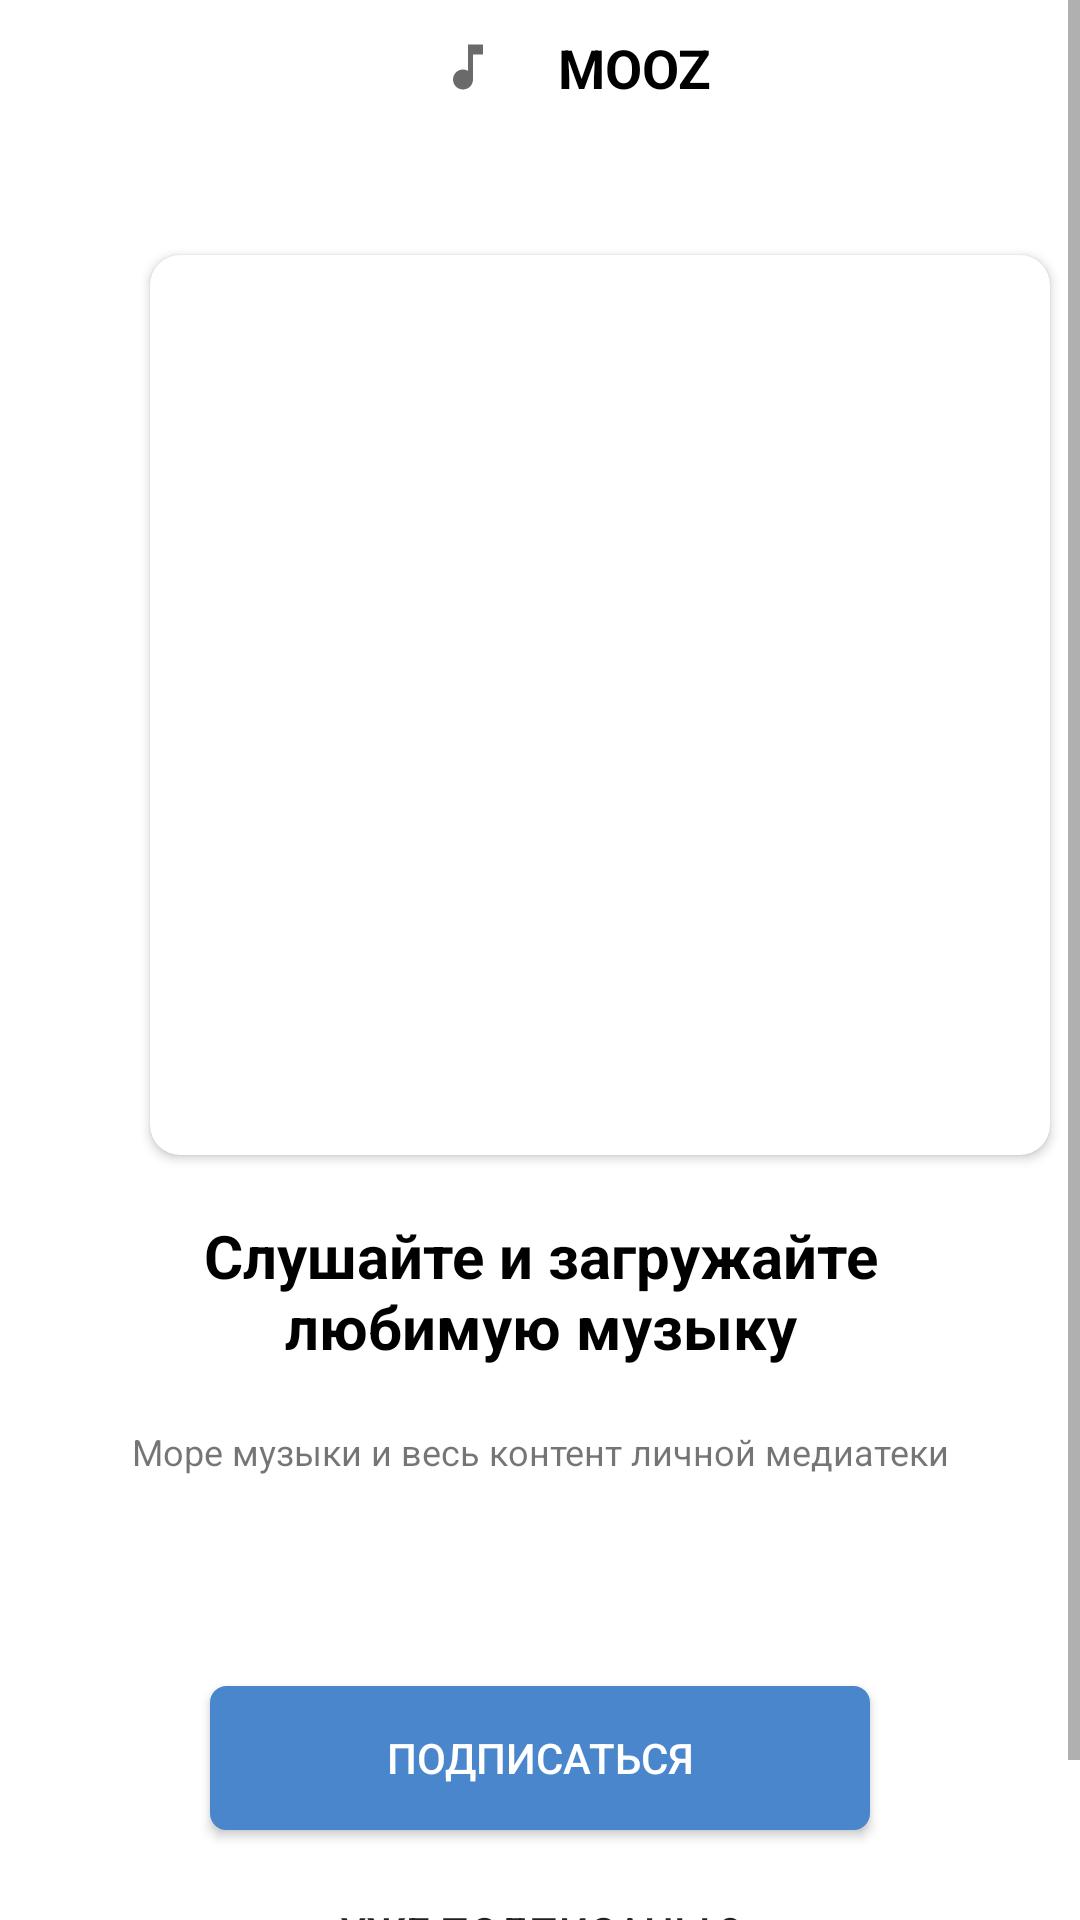

Reconstruct the res/layout file that produces this screen, plus the resources it refers to.
<!-- AndroidManifest.xml: application theme AppTheme -->
<!-- res/layout/activity_track.xml -->
<?xml version="1.0" encoding="utf-8"?>
<LinearLayout xmlns:android="http://schemas.android.com/apk/res/android"
    xmlns:app="http://schemas.android.com/apk/res-auto"
    xmlns:tools="http://schemas.android.com/tools"
    android:layout_width="match_parent"
    android:layout_height="match_parent"
    android:background="#FFF"
    tools:context=".activity.PlayListActivity">


    <ScrollView
        android:layout_width="match_parent"
        android:layout_height="match_parent">

        <LinearLayout
            android:layout_width="match_parent"
            android:layout_height="match_parent"
            android:orientation="vertical">

            <LinearLayout
                android:id="@+id/ll_bar"
                android:layout_width="match_parent"
                android:layout_height="45dp"
                android:background="#ffffff"
                android:orientation="horizontal">

                <ImageView
                    android:layout_width="30dp"
                    android:layout_height="30dp"
                    android:id="@+id/btn_back"
                    android:layout_gravity="center_vertical"
                    android:layout_marginLeft="16dp"
                    android:layout_marginRight="15dp"
                    android:padding="5dp"
                    android:src="@drawable/arrow_left" />

                <ImageView
                    android:layout_width="30dp"
                    android:layout_height="30dp"
                    android:id="@+id/bt"
                    android:layout_gravity="center_vertical"
                    android:layout_marginLeft="80dp"
                    android:layout_marginRight="15dp"
                    android:padding="5dp"
                    android:src="@drawable/music_note" />

                <TextView
                    android:id="@+id/tv_name_group"
                    android:layout_width="match_parent"
                    android:layout_height="wrap_content"
                    android:layout_gravity="center_vertical"
                    android:text="MOOZ"
                    android:textColor="#000000"
                    android:textSize="18sp"
                    android:textStyle="bold" />
            </LinearLayout>

            <androidx.cardview.widget.CardView
                app:cardCornerRadius="10dp"
                android:layout_width="300dp"
                android:layout_height="300dp"
                android:layout_centerHorizontal="true"
                android:src="@drawable/image"
                android:layout_marginTop="40dp"
                android:layout_marginLeft="50dp"
                android:id="@+id/img_av">

            <ImageView
                android:id="@+id/track_image"
                android:layout_width="match_parent"
                android:layout_height="300dp"
                android:background="@drawable/image"
                android:layout_marginLeft="0dp"
                android:layout_marginTop="0dp"
                android:layout_marginRight="0dp" />

            </androidx.cardview.widget.CardView>

            <TextView
                android:id="@+id/track_title"
                android:layout_width="match_parent"
                android:layout_height="wrap_content"
                android:layout_marginLeft="20dp"
                android:layout_marginTop="20dp"
                android:layout_marginRight="20dp"
                android:text="Слушайте и загружайте любимую музыку"
                android:textAlignment="center"
                android:textColor="#000000"
                android:textSize="20dp"
                android:textStyle="bold" />


            <TextView
                android:id="@+id/track_album"
                android:layout_width="match_parent"
                android:layout_height="wrap_content"
                android:layout_marginLeft="20dp"
                android:layout_marginRight="20dp"
                android:layout_marginTop="20dp"
                android:text="Море музыки и весь контент личной медиатеки"
                android:textAlignment="center"
                android:textSize="12dp" />

            <Button
                android:id="@+id/btn_play"
                android:layout_width="match_parent"
                android:layout_height="wrap_content"
                android:text="Подписаться"
                android:textColor="#FFF"
                android:background="@drawable/button_bg"
                android:onClick="bay"
                android:layout_marginBottom="10dp"
                android:layout_marginLeft="70dp"
                android:layout_marginTop="70dp"
                android:layout_marginRight="70dp" />

            <Button
                android:id="@+id/btn"
                android:layout_width="match_parent"
                android:layout_height="wrap_content"
                android:layout_marginLeft="70dp"
                android:layout_marginTop="0dp"
                android:background="@drawable/button_background"
                android:layout_marginRight="70dp"
                android:text="Уже подписаны ?"
                android:layout_marginBottom="30dp"/>

        </LinearLayout>

    </ScrollView>


</LinearLayout>
<!-- resources referenced by this layout -->
<resources>
  <!-- drawable button_background (drawable) -->
  <?xml version="1.0" encoding="utf-8"?>
  <shape xmlns:android="http://schemas.android.com/apk/res/android"
      android:shape="rectangle">
  
      <corners android:radius="3dp"/>
      <stroke android:width="0dp"
          android:color="#FFFFFF"/>
  
  
  </shape>
  <!-- drawable button_bg (drawable) -->
  <shape xmlns:android="http://schemas.android.com/apk/res/android"
      android:shape="rectangle">
  
      <stroke
          android:width="1dp"
          android:color="#4986CC" />
  
      <solid android:color="#4986CC" />
  
      <corners android:radius="5dp" />
  
  </shape>
  <!-- drawable music_note (drawable) -->
  <vector xmlns:android="http://schemas.android.com/apk/res/android"
      android:height="10dp"
      android:width="10dp"
      android:viewportWidth="24"
      android:viewportHeight="24">
      <path android:fillColor="#6B6A6A" android:pathData="M12 3V13.55C11.41 13.21 10.73 13 10 13C7.79 13 6 14.79 6 17S7.79 21 10 21 14 19.21 14 17V7H18V3H12Z" />
  </vector>
  <style name="AppTheme" parent="Theme.AppCompat.Light.NoActionBar">
          
          <item name="colorPrimary">@color/colorPrimary</item>
          <item name="colorPrimaryDark">@color/colorPrimaryDark</item>
          <item name="colorAccent">@color/colorAccent</item>
          <item name="android:windowLightStatusBar">true</item>
          <item name="android:windowLightNavigationBar">true</item>
          <item name="android:navigationBarColor">#FFFFFF</item>
          <item name="android:windowBackground">@drawable/splash_screen</item>
      </style>
  <color name="colorPrimary">#006DF0</color>
  <color name="colorPrimaryDark">#FFFFFF</color>
  <color name="colorAccent">#006DF0</color>
  <!-- drawable splash_screen (drawable) -->
  <?xml version="1.0" encoding="utf-8"?>
  <layer-list xmlns:android="http://schemas.android.com/apk/res/android"
      android:opacity="opaque">
      <item android:drawable="@android:color/white" />
      <item android:bottom="20dp">
          <bitmap android:gravity="center" android:src="@drawable/logo" />
      </item>
  </layer-list>
</resources>
